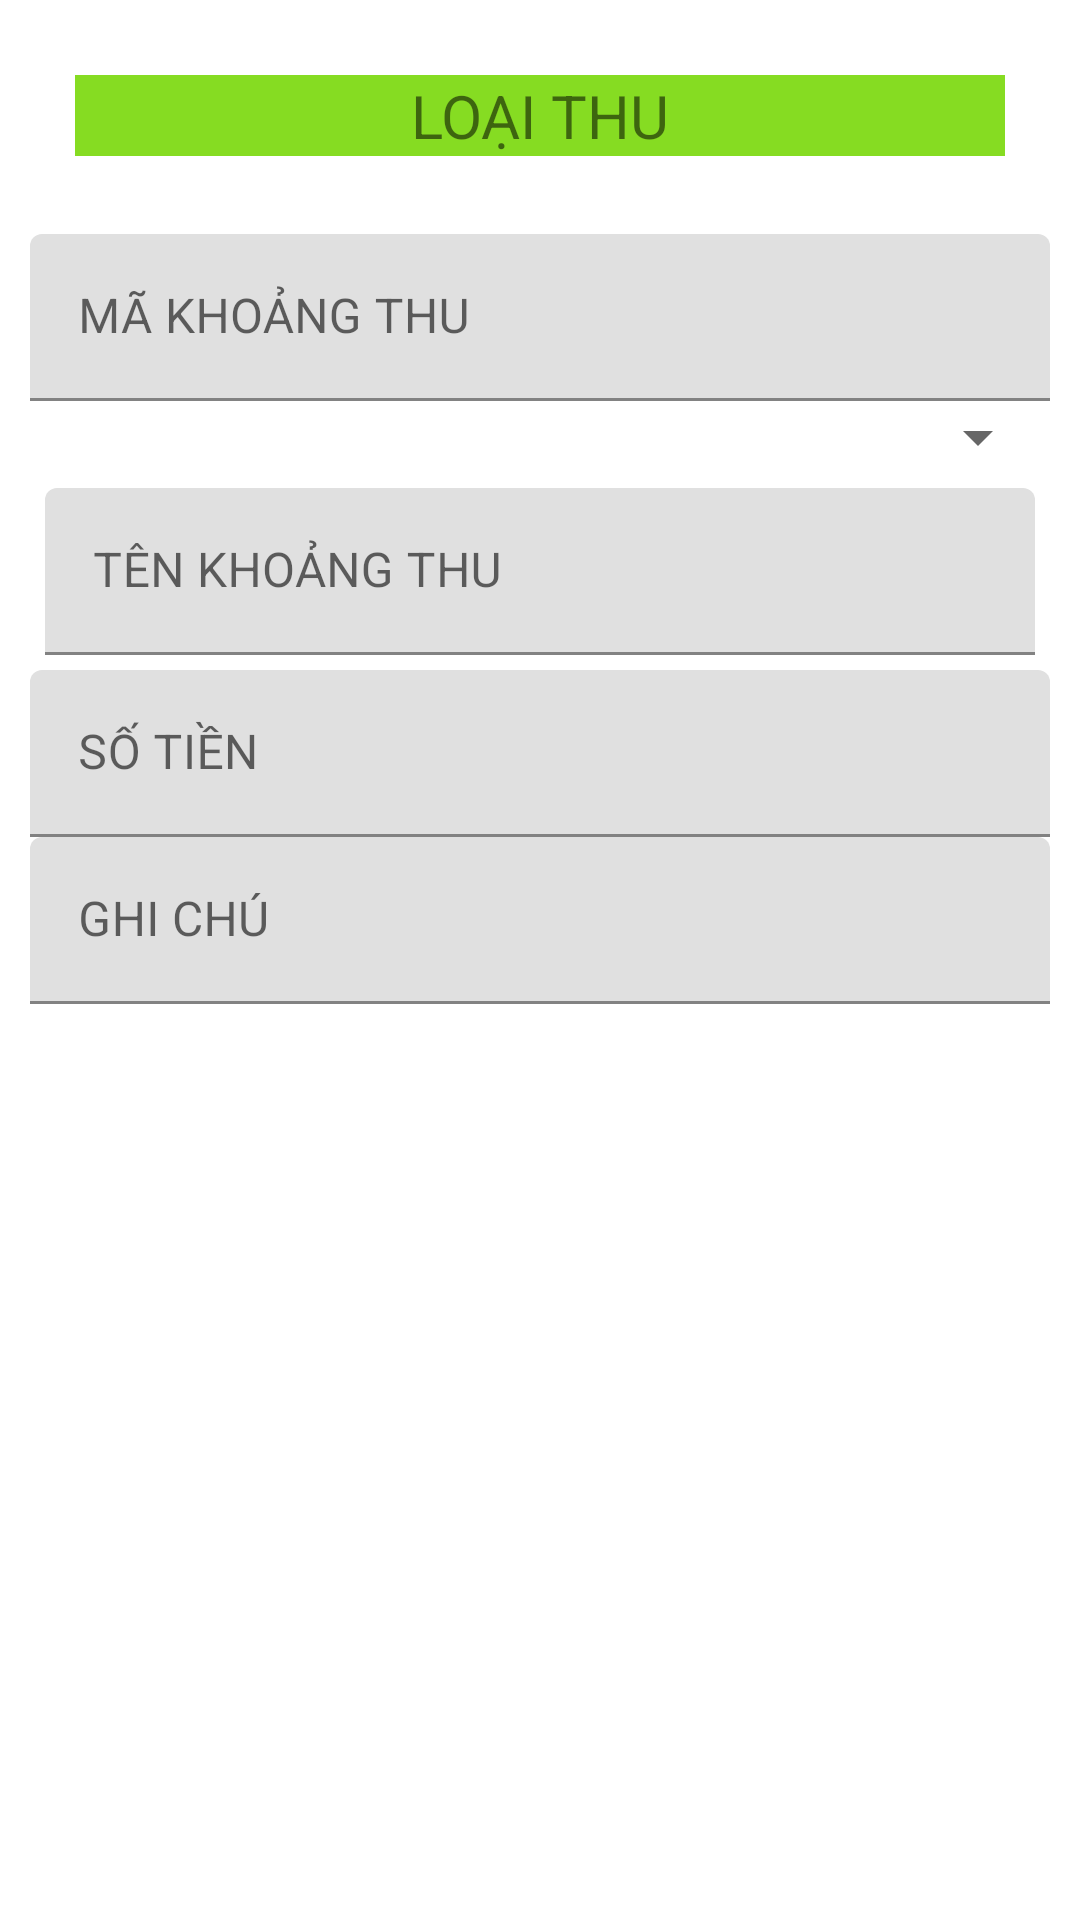

Here is an Android app screen rendered from its layout file. Give the layout XML and the strings, colors and styles it references.
<!-- AndroidManifest.xml: application theme Theme.BudgetPro -->
<!-- res/layout/dialog_thu.xml -->
<?xml version="1.0" encoding="utf-8"?>
<LinearLayout xmlns:android="http://schemas.android.com/apk/res/android"
    android:layout_width="match_parent"
    android:layout_height="wrap_content"
    android:orientation="vertical"
    android:padding="5dp">

    <LinearLayout
        android:layout_width="match_parent"
        android:layout_height="68dp"
        android:orientation="vertical">

        <TextView
            android:id="@+id/textView2"
            android:layout_width="match_parent"
            android:layout_height="wrap_content"
            android:layout_margin="20dp"
            android:background="#86DC22"
            android:gravity="center"
            android:text="LOẠI THU"
            android:textSize="20sp" />
    </LinearLayout>

    <com.google.android.material.textfield.TextInputLayout
        android:layout_width="match_parent"
        android:layout_height="wrap_content"
        android:layout_margin="5dp">

        <com.google.android.material.textfield.TextInputEditText
            android:id="@+id/edId"
            android:layout_width="match_parent"
            android:layout_height="wrap_content"
            android:hint="MÃ KHOẢNG THU" />

        <Spinner
            android:id="@+id/spType"
            android:layout_width="match_parent"
            android:layout_height="wrap_content"
            android:layout_weight="1" />

        <com.google.android.material.textfield.TextInputLayout
            android:layout_width="match_parent"
            android:layout_height="wrap_content"
            android:layout_margin="5dp">

            <com.google.android.material.textfield.TextInputEditText
                android:id="@+id/etName"
                android:layout_width="match_parent"
                android:layout_height="wrap_content"
                android:hint="TÊN KHOẢNG THU" />
        </com.google.android.material.textfield.TextInputLayout>

        <com.google.android.material.textfield.TextInputLayout
            android:layout_width="match_parent"
            android:layout_height="match_parent">

            <com.google.android.material.textfield.TextInputEditText
                android:id="@+id/etAmount"
                android:layout_width="match_parent"
                android:layout_height="wrap_content"
                android:hint="SỐ TIỀN" />
        </com.google.android.material.textfield.TextInputLayout>

        <com.google.android.material.textfield.TextInputLayout
            android:layout_width="match_parent"
            android:layout_height="match_parent">

            <com.google.android.material.textfield.TextInputEditText
                android:id="@+id/etNote"
                android:layout_width="match_parent"
                android:layout_height="wrap_content"
                android:hint="GHI CHÚ"
                android:inputType="textMultiLine" />
        </com.google.android.material.textfield.TextInputLayout>
    </com.google.android.material.textfield.TextInputLayout>
</LinearLayout>
<!-- resources referenced by this layout -->
<resources>
  <style name="Theme.BudgetPro" parent="Theme.MaterialComponents.DayNight.DarkActionBar">
          
          <item name="colorPrimary">@color/purple_500</item>
          <item name="colorPrimaryVariant">@color/purple_700</item>
          <item name="colorOnPrimary">@color/white</item>
          
          <item name="colorSecondary">@color/teal_200</item>
          <item name="colorSecondaryVariant">@color/teal_700</item>
          <item name="colorOnSecondary">@color/black</item>
          
          <item name="android:statusBarColor" tools:targetApi="l">?attr/colorPrimaryVariant</item>
          
      </style>
  <!-- not gathered from this repository: default colours our renderer supplied (Android Studio template values) -->
  <color name="purple_500">#FF6200EE</color>
  <color name="purple_700">#FF3700B3</color>
  <color name="teal_200">#FF03DAC5</color>
  <color name="teal_700">#FF018786</color>
  <color name="black">#FF000000</color>
  <color name="white">#FFFFFFFF</color>
</resources>
